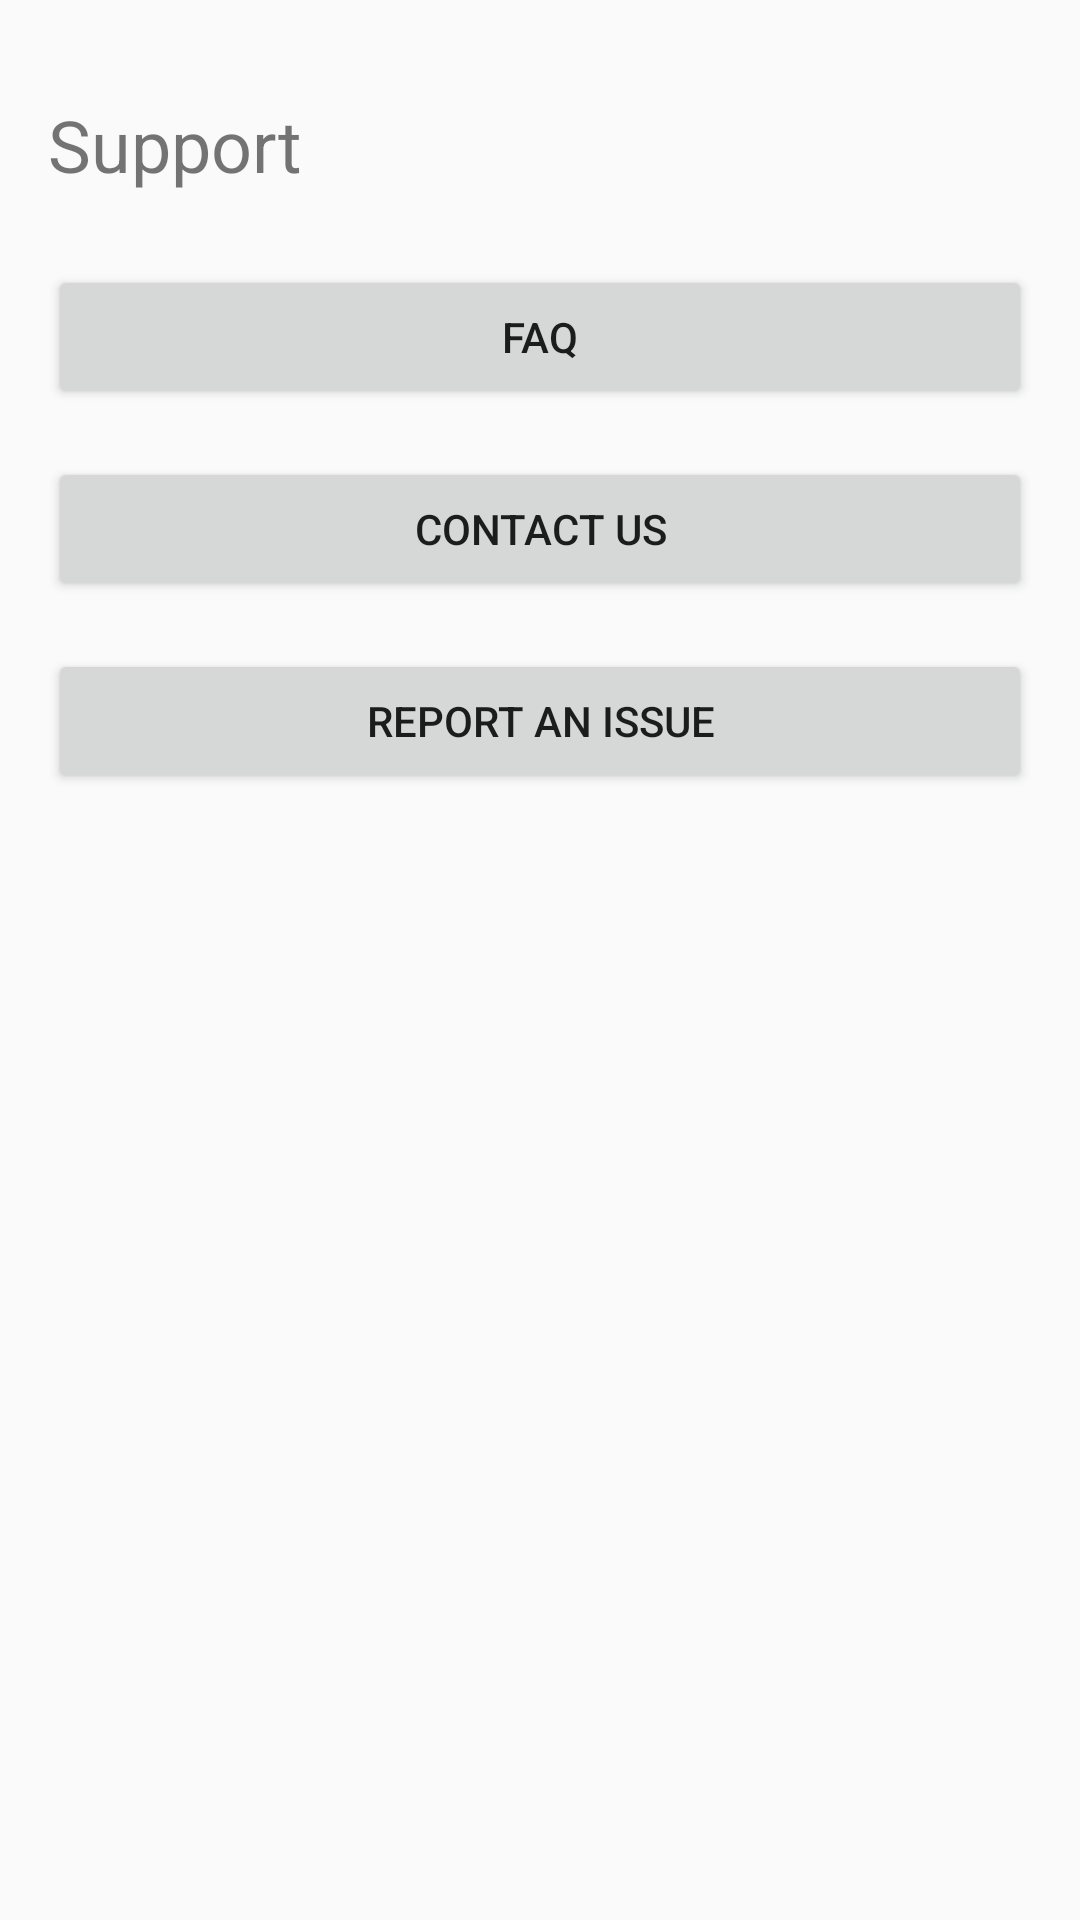

Write the Android layout XML for this screen, with the resource values it uses.
<!-- AndroidManifest.xml: activity theme AppTheme -->
<!-- res/layout/activity_support.xml -->
<?xml version="1.0" encoding="utf-8"?>
<androidx.constraintlayout.widget.ConstraintLayout xmlns:android="http://schemas.android.com/apk/res/android"
    android:layout_width="match_parent"
    android:layout_height="match_parent"
    xmlns:app="http://schemas.android.com/apk/res-auto"
    android:padding="16dp">

    <TextView
        android:id="@+id/textViewSupportHeading"
        android:layout_width="wrap_content"
        android:layout_height="wrap_content"
        android:text="Support"
        android:textSize="24sp"
        app:layout_constraintTop_toTopOf="parent"
        app:layout_constraintStart_toStartOf="parent"
        android:layout_marginTop="16dp"/>

    <Button
        android:id="@+id/buttonFAQ"
        android:layout_width="0dp"
        android:layout_height="wrap_content"
        android:text="FAQ"
        app:layout_constraintTop_toBottomOf="@id/textViewSupportHeading"
        app:layout_constraintStart_toStartOf="parent"
        app:layout_constraintEnd_toEndOf="parent"
        android:layout_marginTop="24dp"/>

    <Button
        android:id="@+id/buttonContactUs"
        android:layout_width="0dp"
        android:layout_height="wrap_content"
        android:text="Contact Us"
        app:layout_constraintTop_toBottomOf="@id/buttonFAQ"
        app:layout_constraintStart_toStartOf="parent"
        app:layout_constraintEnd_toEndOf="parent"
        android:layout_marginTop="16dp"/>

    <Button
        android:id="@+id/buttonReportIssue"
        android:layout_width="0dp"
        android:layout_height="wrap_content"
        android:text="Report an Issue"
        app:layout_constraintTop_toBottomOf="@id/buttonContactUs"
        app:layout_constraintStart_toStartOf="parent"
        app:layout_constraintEnd_toEndOf="parent"
        android:layout_marginTop="16dp"/>


</androidx.constraintlayout.widget.ConstraintLayout>
<!-- resources referenced by this layout -->
<resources>
  <style name="AppTheme" parent="Theme.AppCompat.Light.DarkActionBar">
      </style>
</resources>
